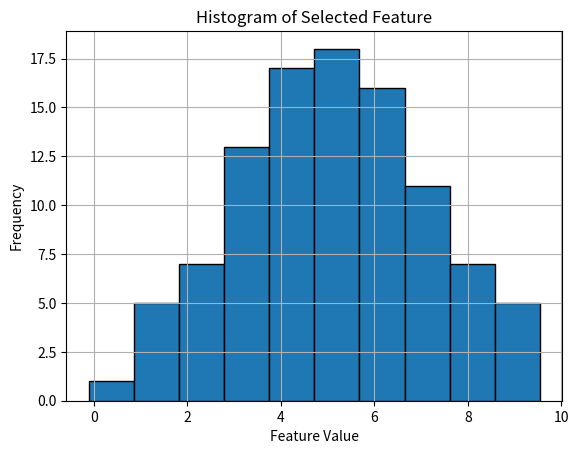

The script that saved this image:
import numpy as np
import matplotlib.pyplot as plt
np.random.seed(0)
feature = np.random.normal(loc=5.0, scale=2.0, size=100)  
mean_val = np.mean(feature)
variance_val = np.var(feature)
print("Mean of the feature:", mean_val)
print("Variance of the feature:", variance_val)
plt.hist(feature, bins=10, edgecolor='black')
plt.title("Histogram of Selected Feature")
plt.xlabel("Feature Value")
plt.ylabel("Frequency")
plt.grid(True)
plt.show()
hist, bin_edges = np.histogram(feature, bins=10)
print("Histogram Counts:", hist)
print("Bin Edges:", bin_edges)
